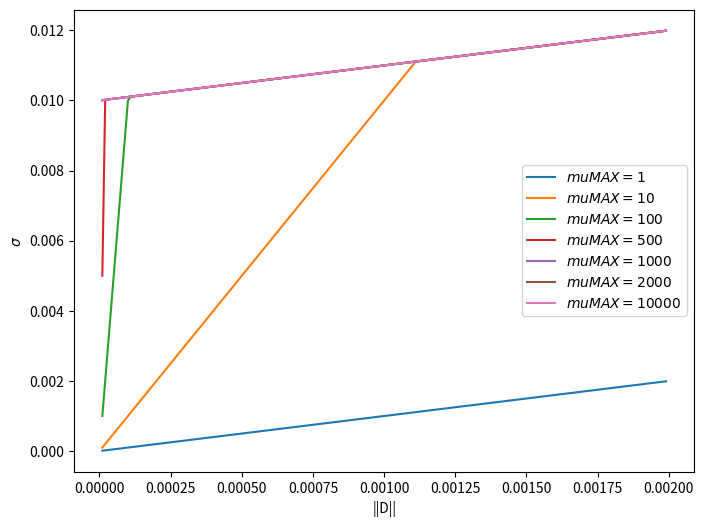

Here is the Python script that generated this plot:
import numpy as np
import matplotlib.pyplot as plt

J=0.01
mu=1
mu_maxs=[1,10,100,500,1000,2000,10000]
x=np.arange(0.00001,0.002,0.00001)


plt.figure(figsize=(8,6))
for mu_max in mu_maxs:
    y=np.minimum((J/(x)+mu)*x,mu_max*x)
    plt.plot(x,y,label=rf"$muMAX={mu_max}$")
    plt.xlabel(r"||D||")
    plt.ylabel(r"$\sigma$")
    plt.legend()
    plt.savefig("model-mu.png",format="png",dpi=300)

